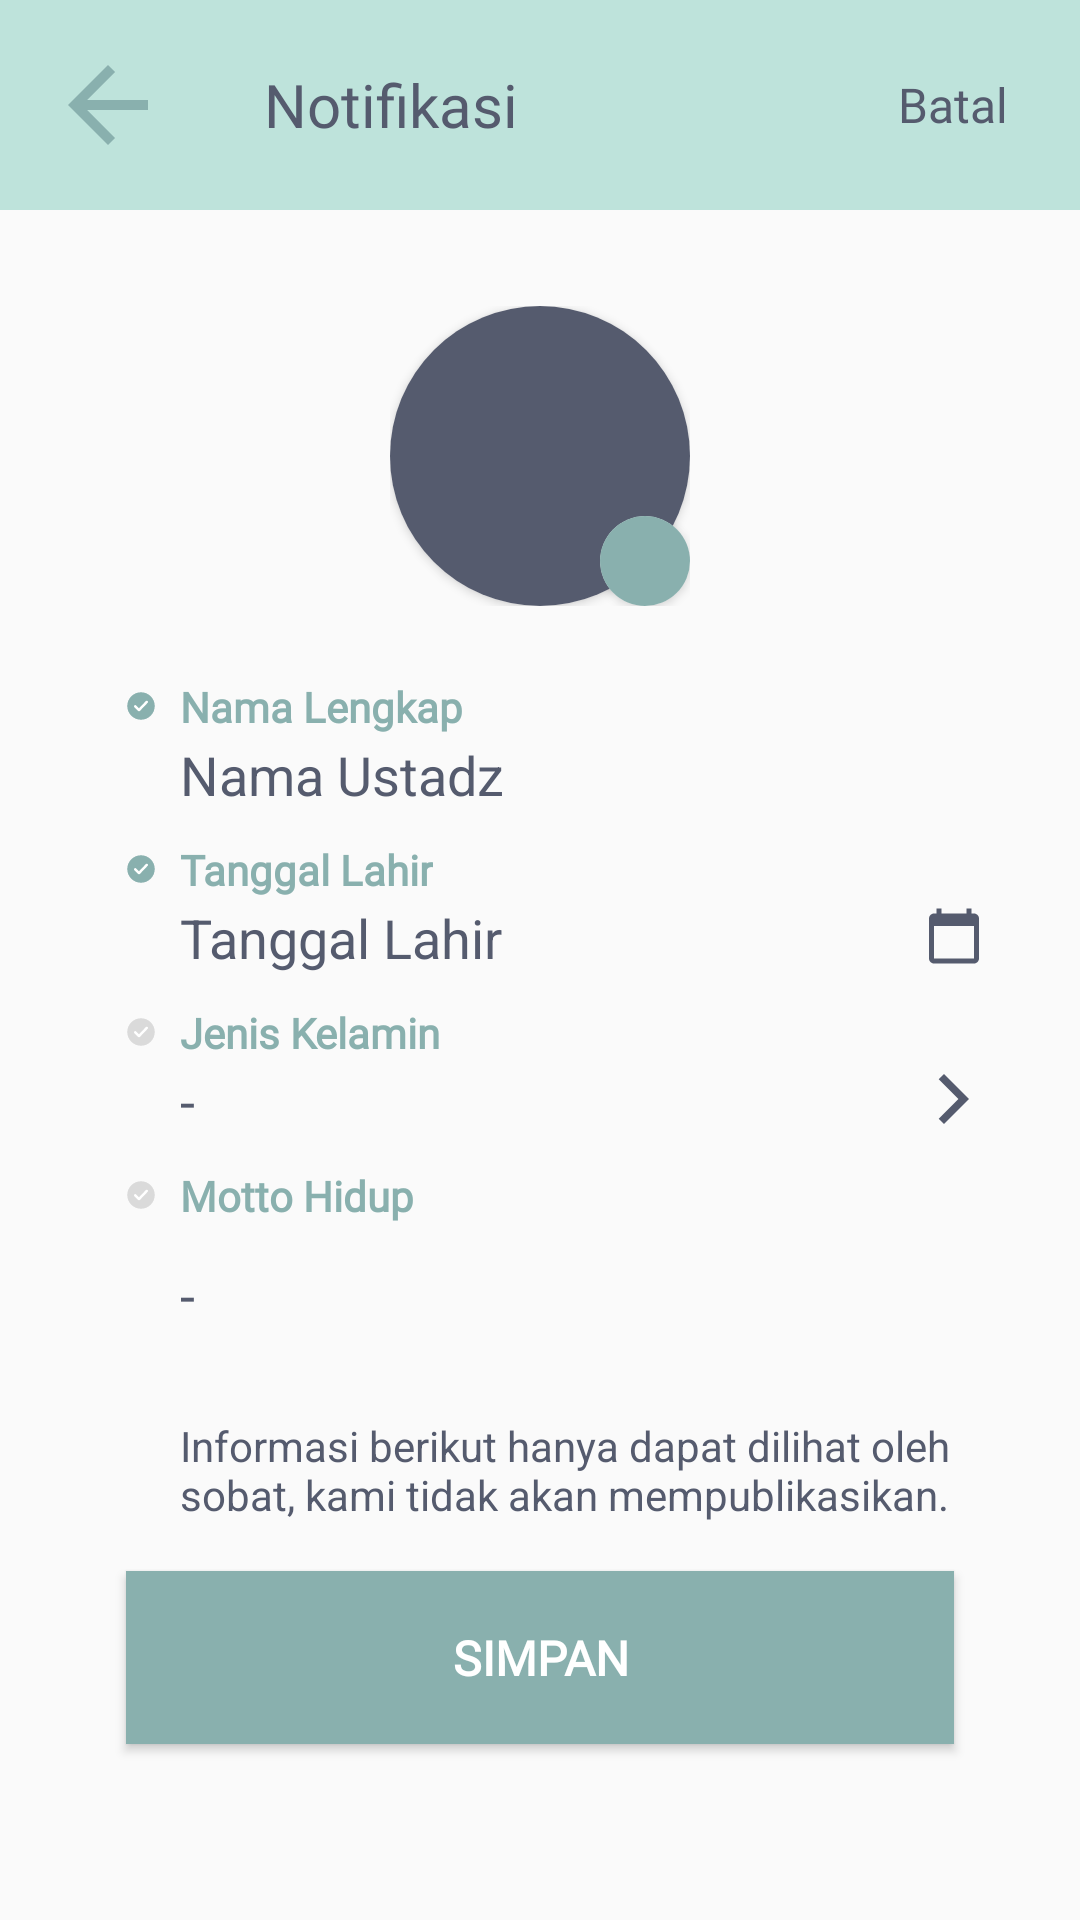

The Android layout XML behind this screen, and the referenced resources:
<!-- AndroidManifest.xml: application theme AppTheme -->
<!-- res/layout/activity_profile_edit.xml -->
<LinearLayout xmlns:android="http://schemas.android.com/apk/res/android"
    xmlns:app="http://schemas.android.com/apk/res-auto"
    xmlns:tools="http://schemas.android.com/tools"
    android:orientation="vertical"
    android:layout_width="match_parent"
    android:layout_height="match_parent">

    <com.google.android.material.appbar.AppBarLayout
        android:id="@+id/appbar"
        android:layout_width="match_parent"
        android:layout_height="@dimen/appBarHeight"
        android:background="@color/colorPrimary"
        android:fitsSystemWindows="true">

        <RelativeLayout
            android:layout_width="match_parent"
            android:layout_height="match_parent">

            <TextView
                android:id="@+id/tvTitleText"
                android:layout_width="wrap_content"
                android:layout_height="wrap_content"
                android:layout_centerVertical="true"
                android:layout_toEndOf="@id/btnBack"
                android:fontFamily="@font/montserrat"
                android:text="@string/notification"
                android:textColor="@color/colorAccent"
                android:textSize="@dimen/title"
                tools:ignore="RelativeOverlap" />

            <TextView
                android:id="@+id/btnActionChange"
                android:layout_width="wrap_content"
                android:layout_height="wrap_content"
                android:layout_centerVertical="true"
                android:layout_alignParentEnd="true"
                android:fontFamily="@font/montserrat"
                android:text="@string/cancel"
                android:textColor="@color/colorAccent"
                android:textSize="@dimen/bodyText"
                android:layout_marginEnd="@dimen/smallMargin"
                android:paddingStart="@dimen/noPadding"
                android:paddingEnd="@dimen/globalPadding"
                tools:ignore="RelativeOverlap" />

            <ImageView
                android:id="@+id/btnBack"
                android:layout_width="wrap_content"
                android:layout_height="wrap_content"
                android:layout_centerVertical="true"
                android:layout_marginEnd="16dp"
                android:paddingStart="@dimen/globalPadding"
                android:paddingEnd="@dimen/globalPadding"
                android:src="@drawable/ic_back_arrow_40dp" />

        </RelativeLayout>

    </com.google.android.material.appbar.AppBarLayout>

    <RelativeLayout
        android:layout_width="wrap_content"
        android:layout_height="wrap_content"
        android:paddingTop="@dimen/globalPadding"
        android:layout_marginTop="@dimen/globalMargin"
        android:layout_marginBottom="@dimen/globalMargin"
        android:layout_gravity="center">

        <androidx.cardview.widget.CardView
            android:id="@+id/profilePhoto"
            android:layout_width="100dp"
            android:layout_height="100dp"
            app:cardCornerRadius="50dp">
            <ImageView
                android:id="@+id/imgProfilePhoto"
                android:layout_width="match_parent"
                android:layout_height="match_parent"
                android:src="@color/colorAccent"/>
        </androidx.cardview.widget.CardView>

        <androidx.cardview.widget.CardView
            android:layout_width="30dp"
            android:layout_height="30dp"
            android:layout_alignEnd="@id/profilePhoto"
            android:layout_alignBottom="@id/profilePhoto"
            app:cardCornerRadius="15dp">

            <ImageView
                android:id="@+id/btnChangeProfilePhoto"
                android:layout_width="match_parent"
                android:layout_height="match_parent"
                android:background="@color/colorPrimaryDark"
                android:scaleType="centerInside"
                android:src="@drawable/ic_camera" />
        </androidx.cardview.widget.CardView>

    </RelativeLayout>

    <TextView
        android:layout_width="wrap_content"
        android:layout_height="wrap_content"
        android:fontFamily="@font/rubik"
        android:layout_marginTop="@dimen/smallMargin"
        android:paddingStart="@dimen/almostGreatPadding"
        android:paddingEnd="@dimen/noPadding"
        android:text="@string/fullName"
        android:textColor="@color/colorPrimaryDark"
        android:textStyle="bold"
        android:drawablePadding="@dimen/smallPadding"
        app:drawableStartCompat="@drawable/ic_circle_check_full" />

    <EditText
        android:layout_width="match_parent"
        android:layout_height="wrap_content"
        android:enabled="false"
        android:text="@string/ustadzName"
        android:paddingTop="1dp"
        android:textColor="@color/colorAccent"
        android:background="@android:color/transparent"
        android:layout_marginEnd="@dimen/almostGreatMargin"
        android:layout_marginStart="@dimen/editTextProfileMargin"/>

    <ImageView
        android:visibility="invisible"
        android:layout_width="match_parent"
        android:layout_height="2dp"
        android:layout_marginStart="@dimen/editTextProfileMargin"
        android:layout_marginEnd="@dimen/almostGreatMargin"
        android:background="@color/gray"/>

    <TextView
        android:layout_width="wrap_content"
        android:layout_height="wrap_content"
        android:fontFamily="@font/rubik"
        android:layout_marginTop="@dimen/smallMargin"
        android:paddingStart="@dimen/almostGreatPadding"
        android:paddingEnd="@dimen/noPadding"
        android:text="@string/bornDate"
        android:textColor="@color/colorPrimaryDark"
        android:textStyle="bold"
        android:drawablePadding="@dimen/smallPadding"
        app:drawableStartCompat="@drawable/ic_circle_check_full" />

    <RelativeLayout
        android:layout_width="match_parent"
        android:layout_height="wrap_content"
        android:layout_marginEnd="@dimen/almostGreatMargin"
        android:layout_marginStart="@dimen/editTextProfileMargin">

        <EditText
            android:layout_width="match_parent"
            android:layout_height="wrap_content"
            android:enabled="false"
            android:text="@string/bornDate"
            android:paddingTop="1dp"
            android:textColor="@color/colorAccent"
            android:background="@android:color/transparent"/>

        <ImageView
            android:layout_width="20dp"
            android:layout_height="20dp"
            android:src="@drawable/ic_calendar_12dp"
            android:layout_centerVertical="true"
            android:layout_alignParentEnd="true"/>

    </RelativeLayout>


    <ImageView
        android:visibility="invisible"
        android:layout_width="match_parent"
        android:layout_height="2dp"
        android:layout_marginStart="@dimen/editTextProfileMargin"
        android:layout_marginEnd="@dimen/almostGreatMargin"
        android:background="@color/gray"/>

    <TextView
        android:layout_width="wrap_content"
        android:layout_height="wrap_content"
        android:fontFamily="@font/rubik"
        android:layout_marginTop="@dimen/smallMargin"
        android:paddingStart="@dimen/almostGreatPadding"
        android:paddingEnd="@dimen/noPadding"
        android:text="@string/gender"
        android:textColor="@color/colorPrimaryDark"
        android:textStyle="bold"
        android:drawablePadding="@dimen/smallPadding"
        app:drawableStartCompat="@drawable/ic_circle_check_full_gray" />

    <RelativeLayout
        android:layout_width="match_parent"
        android:layout_height="wrap_content"
        android:layout_marginEnd="@dimen/almostGreatMargin"
        android:layout_marginStart="@dimen/editTextProfileMargin">

        <EditText
            android:layout_width="match_parent"
            android:layout_height="wrap_content"
            android:enabled="false"
            android:paddingTop="1dp"
            android:text="@string/hypen"
            android:textColor="@color/colorAccent"
            android:background="@android:color/transparent"/>

        <ImageView
            android:layout_width="20dp"
            android:layout_height="20dp"
            android:src="@drawable/ic_arrow_forward"
            android:layout_centerVertical="true"
            android:layout_alignParentEnd="true"/>
    </RelativeLayout>


    <ImageView
        android:visibility="invisible"
        android:layout_width="match_parent"
        android:layout_height="2dp"
        android:layout_marginStart="@dimen/editTextProfileMargin"
        android:layout_marginEnd="@dimen/almostGreatMargin"
        android:background="@color/gray"/>

    <TextView
        android:layout_width="wrap_content"
        android:layout_height="wrap_content"
        android:layout_marginTop="@dimen/smallMargin"
        android:drawablePadding="@dimen/smallPadding"
        android:fontFamily="@font/rubik"
        android:paddingStart="@dimen/almostGreatPadding"
        android:paddingEnd="@dimen/noPadding"
        android:text="@string/motto"
        android:textColor="@color/colorPrimaryDark"
        android:textStyle="bold"
        app:drawableStartCompat="@drawable/ic_circle_check_full_gray" />

    <EditText
        android:layout_width="match_parent"
        android:layout_height="wrap_content"
        android:enabled="false"
        android:paddingTop="1dp"
        android:lines="2"
        android:text="@string/hypen"
        android:textColor="@color/colorAccent"
        android:background="@android:color/transparent"
        android:layout_marginEnd="@dimen/almostGreatMargin"
        android:layout_marginStart="@dimen/editTextProfileMargin"/>

    <ImageView
        android:visibility="invisible"
        android:layout_width="match_parent"
        android:layout_height="2dp"
        android:layout_marginStart="@dimen/editTextProfileMargin"
        android:layout_marginEnd="@dimen/almostGreatMargin"
        android:background="@color/gray"/>

    <TextView
        android:layout_width="match_parent"
        android:layout_height="wrap_content"
        android:enabled="false"
        android:paddingTop="@dimen/globalPadding"
        android:text="@string/profileClaim"
        android:textColor="@color/colorAccent"
        android:background="@android:color/transparent"
        android:layout_marginEnd="@dimen/almostGreatMargin"
        android:layout_marginStart="@dimen/editTextProfileMargin"/>

    <Button
        android:id="@+id/btnVisitLink"
        android:layout_width="match_parent"
        android:layout_height="wrap_content"
        android:background="?attr/colorPrimaryDark"
        android:fontFamily="@font/rubik"
        android:text="@string/save"
        android:textColor="@color/white"
        android:textSize="@dimen/bodyText"
        android:textStyle="bold"
        android:padding="@dimen/paddingButton"
        android:layout_marginTop="@dimen/globalMargin"
        android:layout_marginStart="@dimen/notificationButtonMargin"
        android:layout_marginEnd="@dimen/notificationButtonMargin"/>

</LinearLayout>
<!-- resources referenced by this layout -->
<resources>
  <color name="colorAccent">#555B6E</color>
  <color name="colorPrimary">#BEE3DB</color>
  <color name="colorPrimaryDark">#89B0AE</color>
  <color name="gray">#E5E5E5</color>
  <color name="white">#FFFFFF</color>
  <dimen name="almostGreatMargin">32dp</dimen>
  <dimen name="almostGreatPadding">42dp</dimen>
  <dimen name="appBarHeight">70dp</dimen>
  <dimen name="bodyText">16sp</dimen>
  <dimen name="editTextProfileMargin">60dp</dimen>
  <dimen name="globalMargin">16dp</dimen>
  <dimen name="globalPadding">16dp</dimen>
  <dimen name="noPadding">0dp</dimen>
  <dimen name="notificationButtonMargin">42dp</dimen>
  <dimen name="paddingButton">18dp</dimen>
  <dimen name="smallMargin">8dp</dimen>
  <dimen name="smallPadding">8dp</dimen>
  <dimen name="title">20sp</dimen>
  <!-- drawable ic_arrow_forward (drawable) -->
  <vector android:height="24dp" android:tint="#555B6E"
      android:viewportHeight="24" android:viewportWidth="24"
      android:width="24dp" xmlns:android="http://schemas.android.com/apk/res/android">
      <path android:fillColor="@android:color/white" android:pathData="M5.88,4.12L13.76,12l-7.88,7.88L8,22l10,-10L8,2z"/>
  </vector>
  <!-- drawable ic_back_arrow_40dp (drawable) -->
  <vector android:height="40dp" android:tint="#89B0AE"
      android:viewportHeight="24" android:viewportWidth="24"
      android:width="40dp" xmlns:android="http://schemas.android.com/apk/res/android">
      <path android:fillColor="@android:color/white" android:pathData="M20,11H7.83l5.59,-5.59L12,4l-8,8 8,8 1.41,-1.41L7.83,13H20v-2z"/>
  </vector>
  <!-- drawable ic_calendar_12dp (drawable) -->
  <vector android:height="12dp" android:tint="#555B6E"
      android:viewportHeight="24" android:viewportWidth="24"
      android:width="12dp" xmlns:android="http://schemas.android.com/apk/res/android">
      <path android:fillColor="@android:color/white" android:pathData="M20,3h-1L19,1h-2v2L7,3L7,1L5,1v2L4,3c-1.1,0 -2,0.9 -2,2v16c0,1.1 0.9,2 2,2h16c1.1,0 2,-0.9 2,-2L22,5c0,-1.1 -0.9,-2 -2,-2zM20,21L4,21L4,8h16v13z"/>
  </vector>
  <!-- drawable ic_circle_check_full (drawable) -->
  <vector xmlns:android="http://schemas.android.com/apk/res/android"
      android:width="10dp"
      android:height="10dp"
      android:viewportWidth="10"
      android:viewportHeight="10">
    <path
        android:pathData="M0.4167,5C0.4167,2.4687 2.4687,0.4167 5,0.4167C7.5313,0.4167 9.5834,2.4687 9.5834,5C9.5834,7.5313 7.5313,9.5834 5,9.5834C2.4687,9.5834 0.4167,7.5313 0.4167,5Z"
        android:fillColor="#89B0AE"
        android:fillType="evenOdd"/>
    <path
        android:pathData="M7.2128,3.3513C7.3755,3.514 7.3755,3.7778 7.2128,3.9405L4.6265,6.6488C4.4638,6.8116 4.2,6.8116 4.0373,6.6488L2.7873,5.3988C2.6245,5.2361 2.6245,4.9723 2.7873,4.8096C2.95,4.6469 3.2138,4.6469 3.3765,4.8096L4.3319,5.765L6.6236,3.3513C6.7863,3.1885 7.0501,3.1885 7.2128,3.3513Z"
        android:fillColor="#ffffff"
        android:fillType="evenOdd"/>
  </vector>
  <string name="bornDate">Tanggal Lahir</string>
  <string name="cancel">Batal</string>
  <string name="fullName">Nama Lengkap</string>
  <string name="gender">Jenis Kelamin</string>
  <string name="hypen">-</string>
  <string name="motto">Motto Hidup</string>
  <string name="notification">Notifikasi</string>
  <string name="profileClaim">Informasi berikut hanya dapat dilihat oleh sobat, kami tidak akan mempublikasikan.</string>
  <string name="save">Simpan</string>
  <string name="ustadzName">Nama Ustadz</string>
  <style name="AppTheme" parent="Theme.AppCompat.Light.NoActionBar">
          <item name="colorPrimary">@color/colorPrimary</item>
          <item name="colorPrimaryDark">@color/colorPrimaryDark</item>
          <item name="colorAccent">@color/colorAccent</item>
      </style>
</resources>
